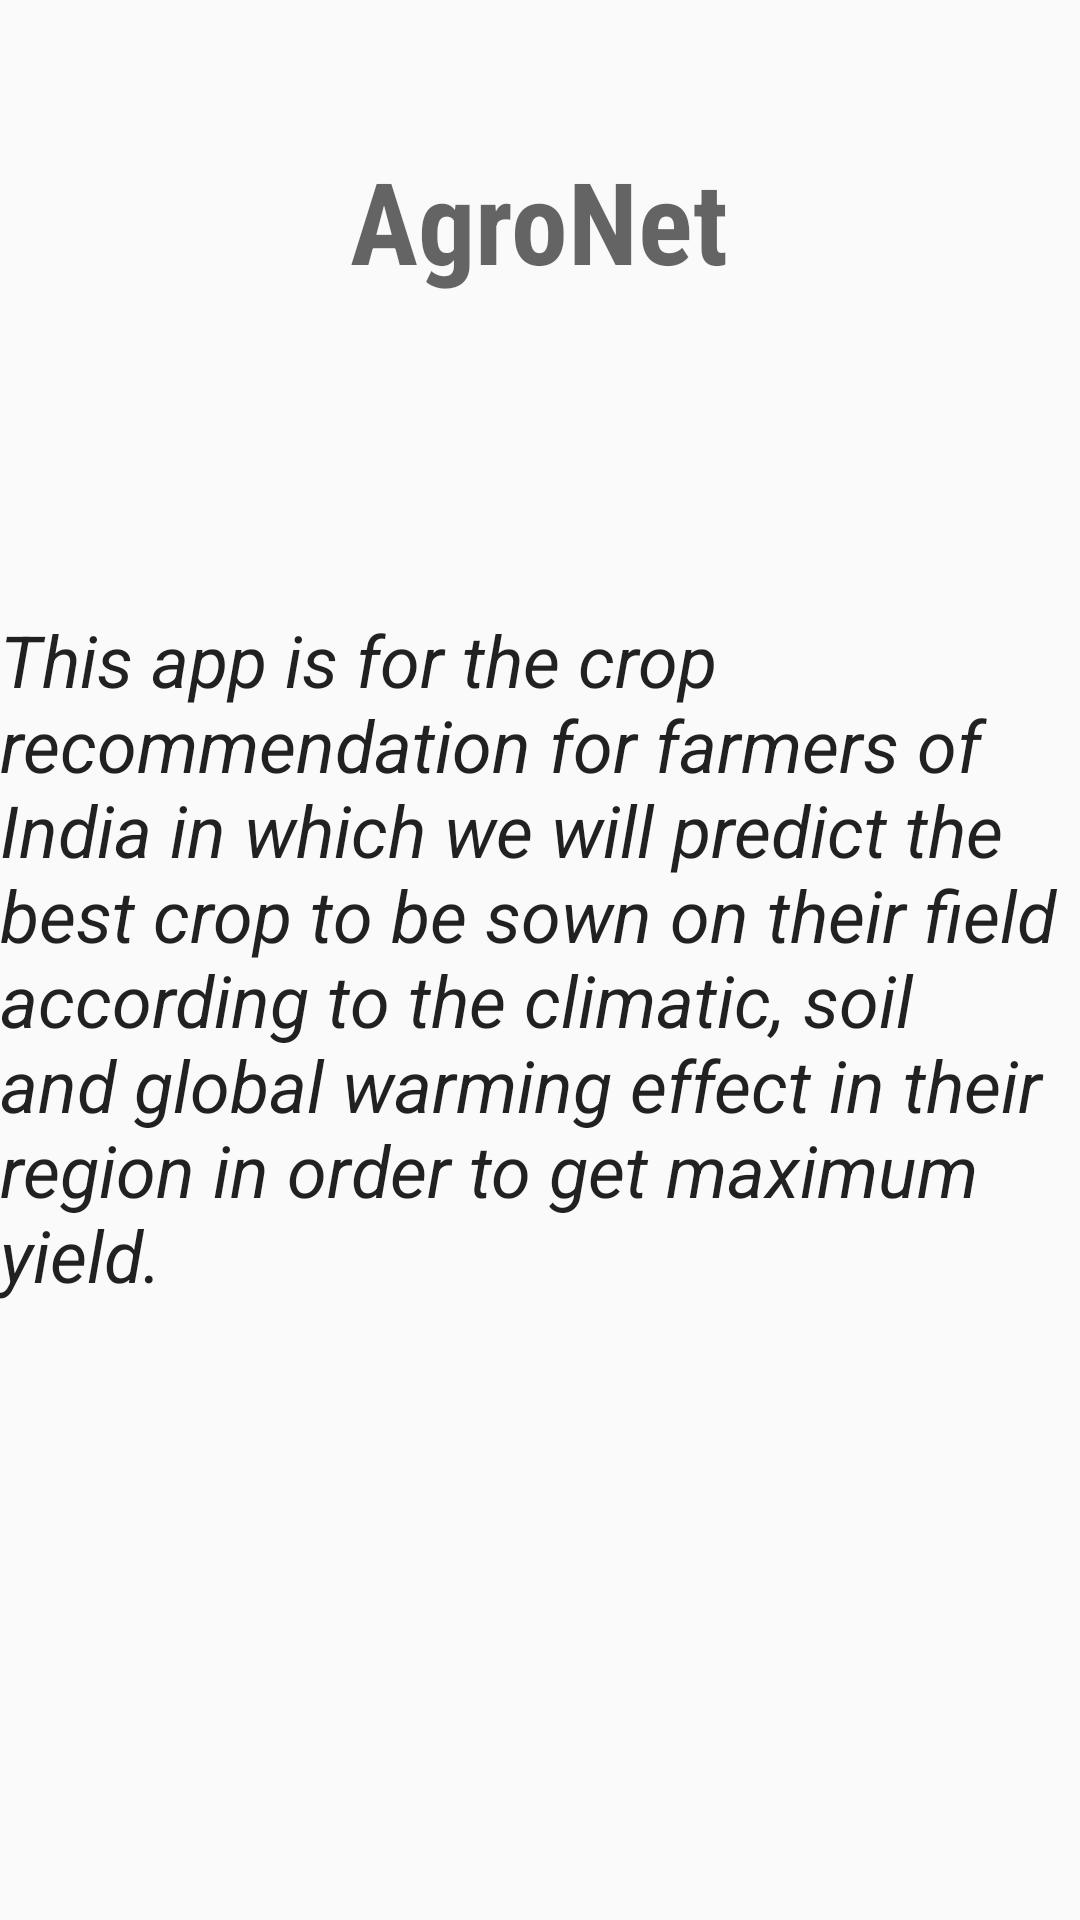

This screen was rendered from an Android layout file. Write that file and the resources it references.
<!-- AndroidManifest.xml: application theme AppTheme -->
<!-- res/layout/about.xml -->
<?xml version="1.0" encoding="utf-8"?>

<RelativeLayout xmlns:android="http://schemas.android.com/apk/res/android"
    android:layout_width="match_parent" android:layout_height="match_parent">

    <TextView
        android:id="@+id/textView2"
        android:layout_width="wrap_content"
        android:layout_height="wrap_content"
        android:layout_alignParentStart="true"
        android:layout_below="@+id/textView3"
        android:layout_marginTop="105dp"
        android:text="This app is for the crop recommendation for farmers of India in which we will predict the best crop to be sown on their field according to the climatic, soil and global warming effect in their region in order to get maximum yield."
        android:textAlignment="textStart"
        android:textAppearance="@android:style/TextAppearance.Material.Body1"
        android:textSize="24sp"
        android:textStyle="italic" />

    <TextView
        android:id="@+id/textView3"
        android:layout_width="wrap_content"
        android:layout_height="wrap_content"
        android:layout_alignParentTop="true"
        android:layout_centerHorizontal="true"
        android:layout_marginTop="48dp"
        android:fontFamily="sans-serif-condensed"
        android:text="AgroNet"
        android:textAppearance="@style/TextAppearance.AppCompat.Display1"
        android:textSize="38sp"
        android:textStyle="bold" />

    <Space
        android:layout_width="wrap_content"
        android:layout_height="wrap_content"
        android:layout_above="@+id/textView2"
        android:layout_centerHorizontal="true"
        android:layout_marginBottom="38dp" />
</RelativeLayout>
<!-- resources referenced by this layout -->
<resources>
  <style name="AppTheme" parent="Theme.AppCompat.Light.DarkActionBar">
          
          <item name="colorPrimary">@color/colorPrimary</item>
          <item name="colorPrimaryDark">@color/colorPrimaryDark</item>
          <item name="colorAccent">@color/colorAccent</item>
      </style>
  <color name="colorPrimary">#8ebf25</color>
  <color name="colorPrimaryDark">#537b35</color>
  <color name="colorAccent">#FF4081</color>
</resources>
